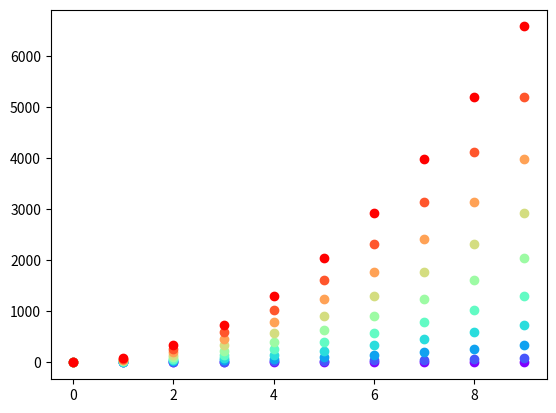

Write the Python code that produced this figure.
import numpy as np
import matplotlib.pyplot as plt
import matplotlib.cm as cm

x = np.arange(10)
ys = [i + x + (i * x) ** 2 for i in range(10)]

colors = cm.rainbow(np.linspace(0, 1, len(ys)))
for y, c in zip(ys, colors):
    plt.scatter(x, y, color=c)
